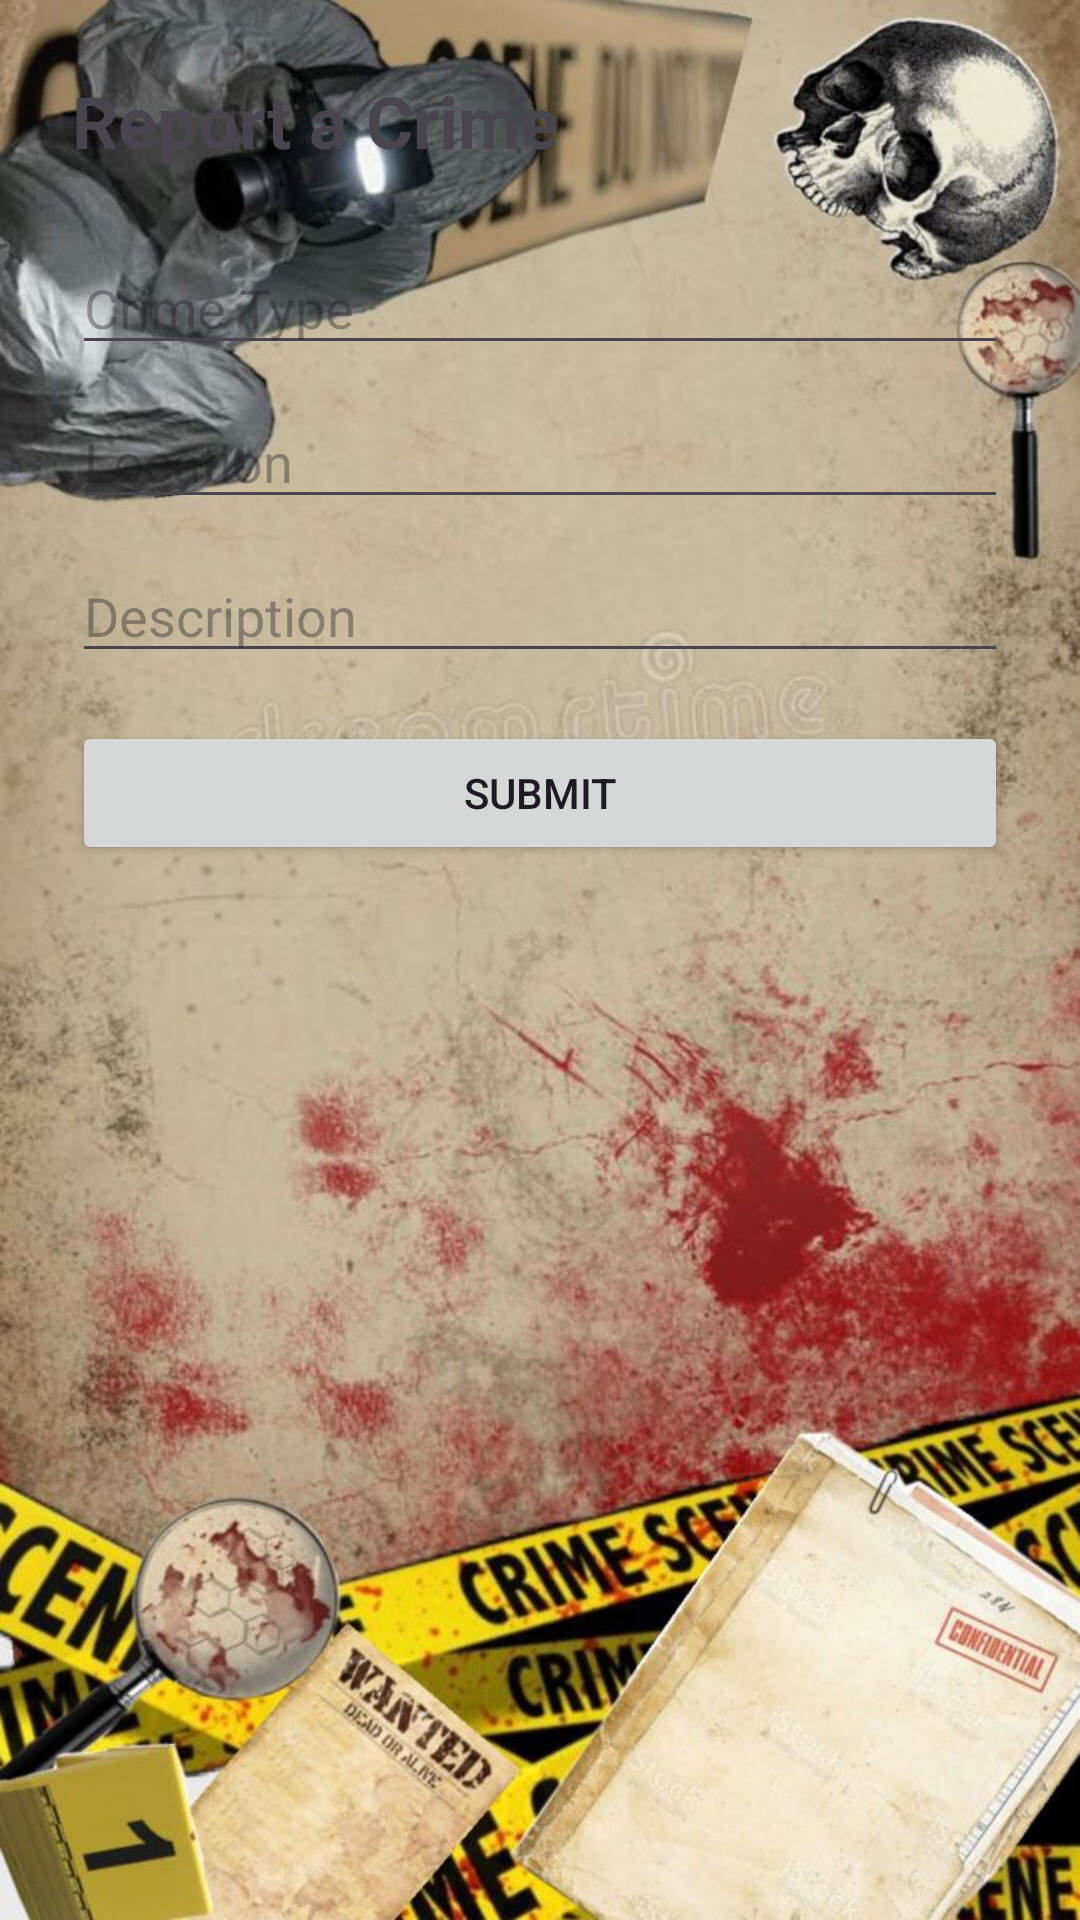

Here is an Android app screen rendered from its layout file. Give the layout XML and the strings, colors and styles it references.
<!-- AndroidManifest.xml: application theme Theme.CrimeReportingApp -->
<!-- res/layout/activity_report_crime.xml -->
<?xml version="1.0" encoding="utf-8"?>
<LinearLayout
    xmlns:android="http://schemas.android.com/apk/res/android"
    android:orientation="vertical"
    android:padding="24dp"
    android:layout_width="match_parent"
    android:layout_height="match_parent"
    android:background="@drawable/crime_bg">

    <TextView
        android:text="Report a Crime"
        android:textSize="24sp"
        android:textStyle="bold"
        android:layout_width="wrap_content"
        android:layout_height="wrap_content"
        android:layout_marginBottom="24dp"/>

    <EditText
        android:id="@+id/etCrimeType"
        android:hint="Crime Type"
        android:layout_width="match_parent"
        android:layout_height="wrap_content"/>

    <EditText
        android:id="@+id/etLocation"
        android:hint="Location"
        android:layout_width="match_parent"
        android:layout_height="wrap_content"
        android:layout_marginTop="10dp"/>

    <EditText
        android:id="@+id/etDescription"
        android:hint="Description"
        android:layout_width="match_parent"
        android:layout_height="wrap_content"
        android:layout_marginTop="10dp"/>

    <Button
        android:id="@+id/btnSubmit"
        android:text="Submit"
        android:layout_width="match_parent"
        android:layout_height="wrap_content"
        android:layout_marginTop="16dp"/>
</LinearLayout>
<!-- resources referenced by this layout -->
<resources>
  <!-- drawable crime_bg: jpg bitmap (drawable, 125821 bytes) -->
  <style name="Theme.CrimeReportingApp" parent="Theme.Material3.DayNight.NoActionBar">
          <item name="colorPrimary">@color/purple_500</item>
          <item name="colorPrimaryVariant">@color/purple_700</item>
          <item name="colorOnPrimary">@color/white</item>
      </style>
  <!-- not gathered from this repository: default colours our renderer supplied (Android Studio template values) -->
  <color name="purple_500">#FF6200EE</color>
  <color name="purple_700">#FF3700B3</color>
  <color name="white">#FFFFFFFF</color>
</resources>
